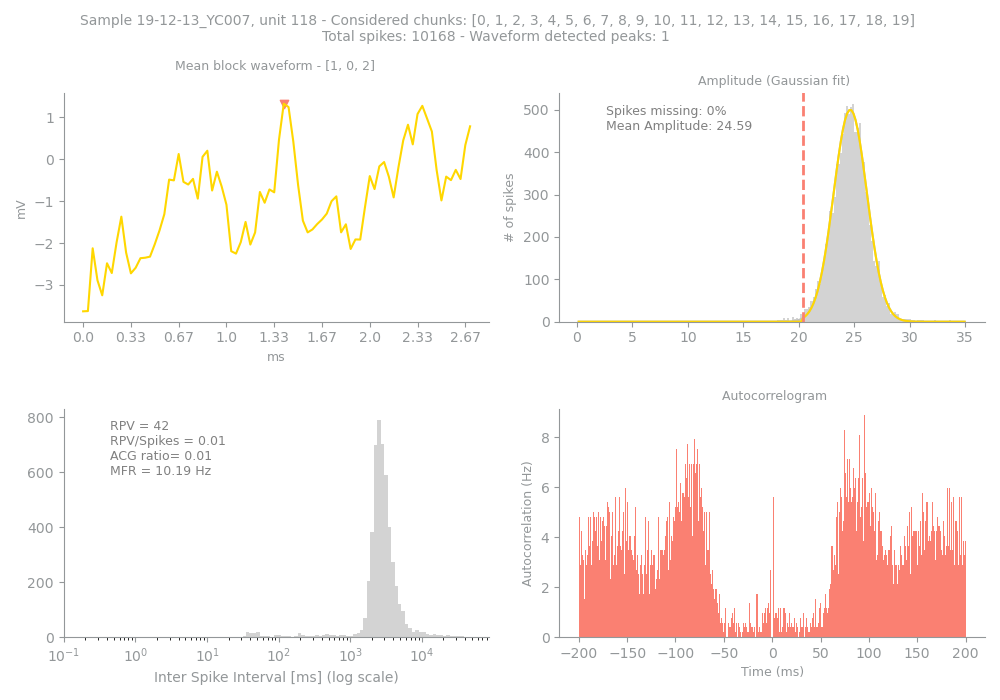

Data behind this chart, as committed beside it:
Sample, Unit, PeakChUnit, SpikesUnit, GoodChunks, GoodChunksList, WvfChunks, WvfChunksList, SpikesBlock, PercMissingSpikesBlock, MFRBlockHz, MeanAmpBlock, RPVBlock, FpBlockFancy, FpBlockSimple, ACGViolationRatio, WvfPeaksBlock, PeaksBlock_x, PeaksBlock_y, BigPkNegBlock
19-12-13_YC007, 118, 210, 10168, 20, [0, 1, 2, 3, 4, 5, 6, 7, 8, 9, 10, 11, 1…, 3, [1, 0, 2], 5038, 0, 10.19, 24.59, 42, , 0.01, 0.01, 1, [42], [1.3212891], 1
